Photos from the image-classification dataset "Dataset" in the GitHub repository houssemradhouane/CNN-Algorithm-for-Image-Classification. Its 12 classes are: CPU cooler, Case, Headphone, Keyboard, Mouse, Speaker, case, cooler, headphone, keyboard, mouse, speaker.

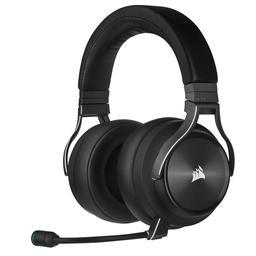
Label: Headphone

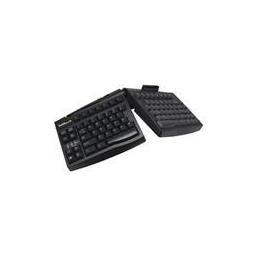
Label: Keyboard

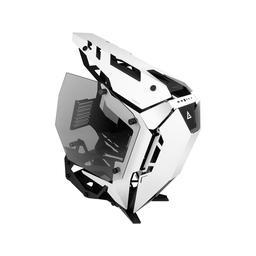
Label: Case

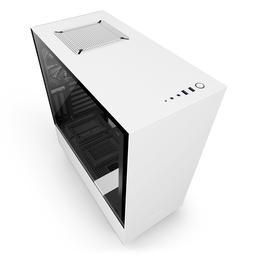
Label: case

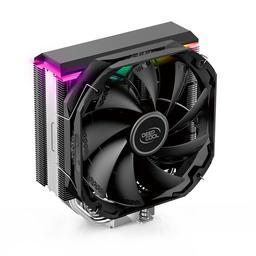
Label: cooler

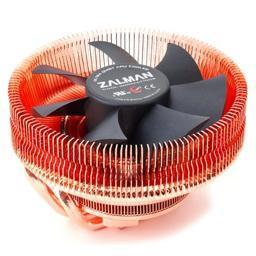
Label: CPU cooler
